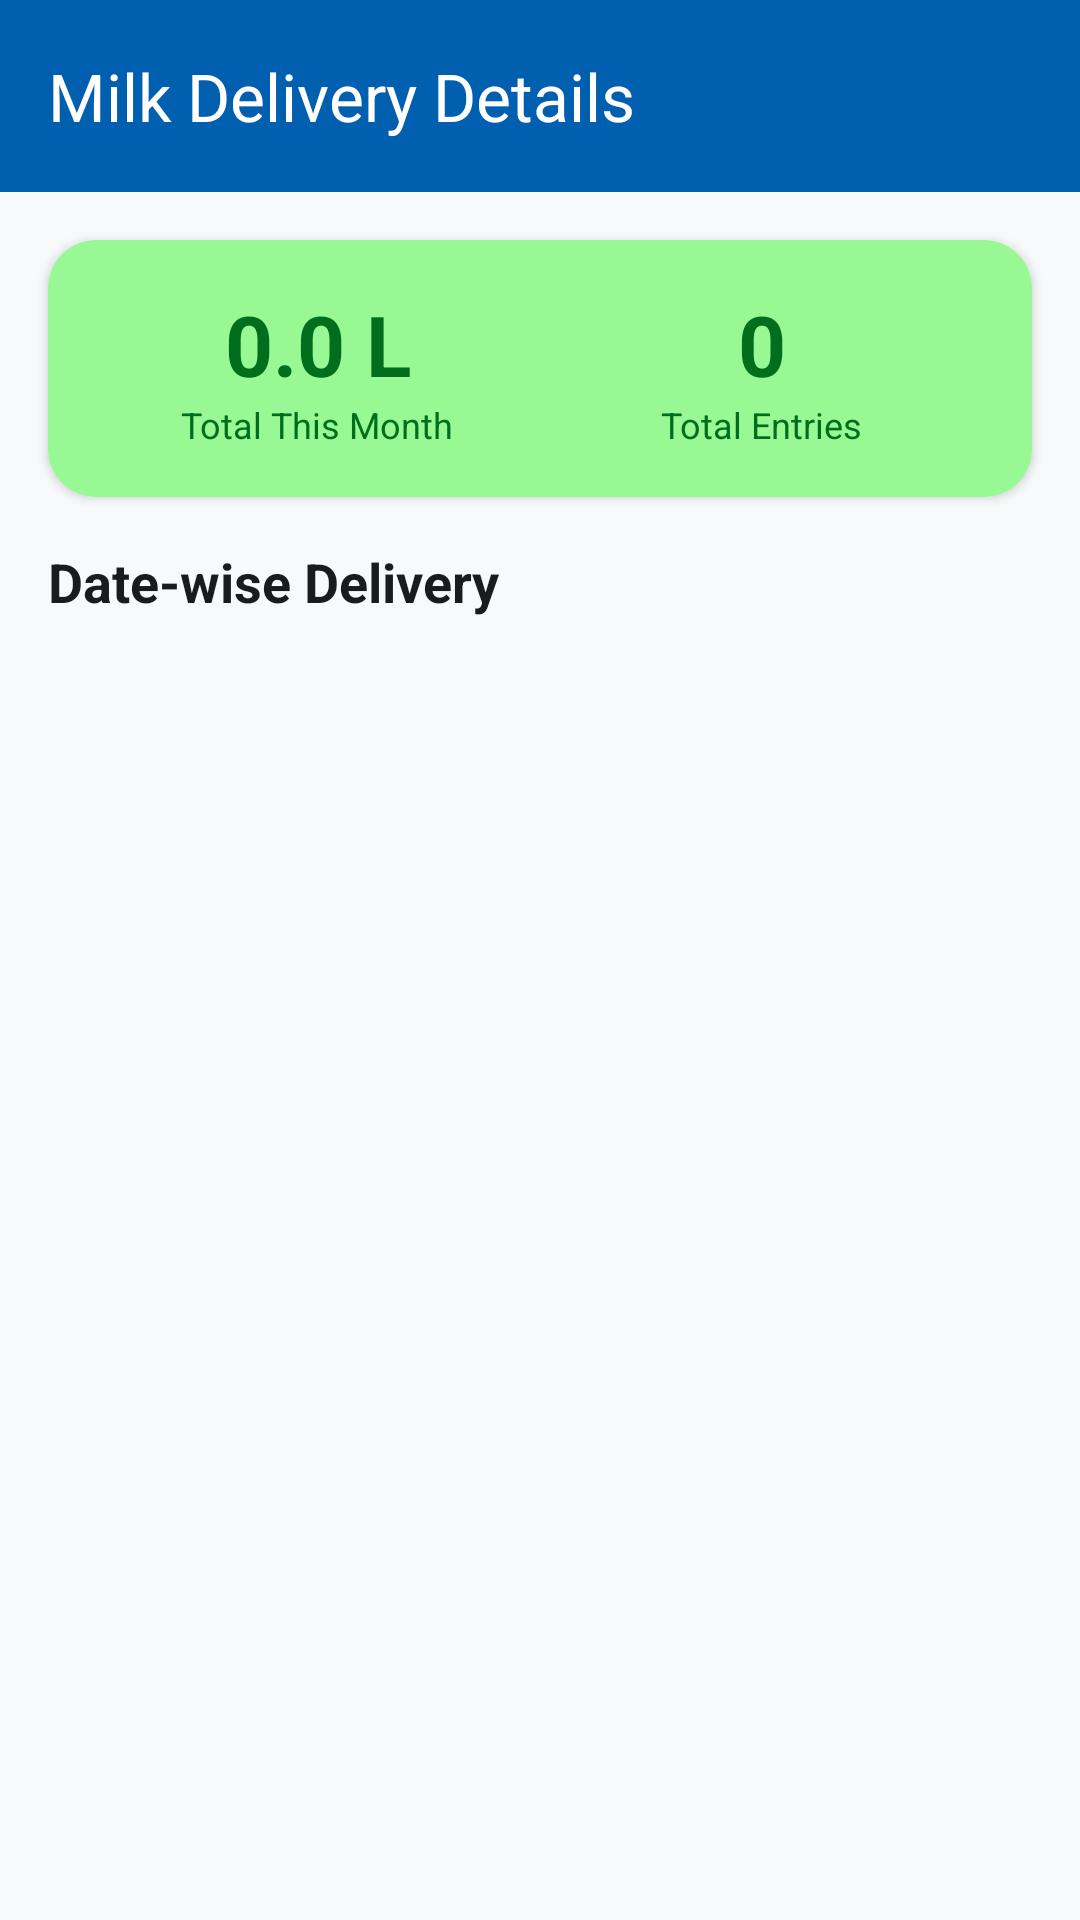

Write the Android layout XML for this screen, with the resource values it uses.
<!-- AndroidManifest.xml: application theme Theme.FreshMilk -->
<!-- res/layout/activity_milk_delivery_detail.xml -->
<?xml version="1.0" encoding="utf-8"?>
<LinearLayout xmlns:android="http://schemas.android.com/apk/res/android"
    xmlns:app="http://schemas.android.com/apk/res-auto"
    android:layout_width="match_parent"
    android:layout_height="match_parent"
    android:orientation="vertical"
    android:fitsSystemWindows="true"
    android:background="?android:attr/colorBackground">

    <com.google.android.material.appbar.MaterialToolbar
        android:id="@+id/toolbar"
        android:layout_width="match_parent"
        android:layout_height="?attr/actionBarSize"
        android:background="@color/primary"
        app:title="Milk Delivery Details"
        app:titleTextColor="@color/white"
        app:navigationIcon="@drawable/ic_back"
        app:navigationIconTint="@color/white" />

    
    <androidx.cardview.widget.CardView
        android:layout_width="match_parent"
        android:layout_height="wrap_content"
        android:layout_margin="16dp"
        app:cardCornerRadius="16dp"
        app:cardElevation="2dp">

        <LinearLayout
            android:layout_width="match_parent"
            android:layout_height="wrap_content"
            android:background="@color/card_green"
            android:orientation="horizontal"
            android:padding="16dp">

            <LinearLayout
                android:layout_width="0dp"
                android:layout_height="wrap_content"
                android:layout_weight="1"
                android:gravity="center"
                android:orientation="vertical">

                <TextView
                    android:id="@+id/tvTotalMilk"
                    android:layout_width="wrap_content"
                    android:layout_height="wrap_content"
                    android:text="0.0 L"
                    android:textColor="@color/status_paid"
                    android:textSize="28sp"
                    android:textStyle="bold" />

                <TextView
                    android:layout_width="wrap_content"
                    android:layout_height="wrap_content"
                    android:text="Total This Month"
                    android:textColor="@color/status_paid"
                    android:textSize="12sp" />

            </LinearLayout>

            <LinearLayout
                android:layout_width="0dp"
                android:layout_height="wrap_content"
                android:layout_weight="1"
                android:gravity="center"
                android:orientation="vertical">

                <TextView
                    android:id="@+id/tvTotalEntries"
                    android:layout_width="wrap_content"
                    android:layout_height="wrap_content"
                    android:text="0"
                    android:textColor="@color/status_paid"
                    android:textSize="28sp"
                    android:textStyle="bold" />

                <TextView
                    android:layout_width="wrap_content"
                    android:layout_height="wrap_content"
                    android:text="Total Entries"
                    android:textColor="@color/status_paid"
                    android:textSize="12sp" />

            </LinearLayout>

        </LinearLayout>
    </androidx.cardview.widget.CardView>

    <TextView
        android:layout_width="wrap_content"
        android:layout_height="wrap_content"
        android:layout_marginStart="16dp"
        android:layout_marginBottom="8dp"
        android:text="Date-wise Delivery"
        android:textColor="?attr/colorOnSurface"
        android:textSize="18sp"
        android:textStyle="bold" />

    <androidx.recyclerview.widget.RecyclerView
        android:id="@+id/rvEntries"
        android:layout_width="match_parent"
        android:layout_height="0dp"
        android:layout_weight="1"
        android:clipToPadding="false"
        android:padding="8dp" />

    
    <LinearLayout
        android:id="@+id/emptyState"
        android:layout_width="match_parent"
        android:layout_height="0dp"
        android:layout_weight="1"
        android:gravity="center"
        android:orientation="vertical"
        android:visibility="gone">

        <ImageView
            android:layout_width="80dp"
            android:layout_height="80dp"
            android:src="@drawable/ic_milk"
            android:contentDescription="No entries"
            app:tint="@color/on_surface_medium" />

        <TextView
            android:layout_width="wrap_content"
            android:layout_height="wrap_content"
            android:layout_marginTop="16dp"
            android:text="No milk entries this month"
            android:textColor="@color/on_surface_medium"
            android:textSize="16sp" />

    </LinearLayout>

</LinearLayout>
<!-- resources referenced by this layout -->
<resources>
  <color name="card_green">#98F994</color>
  <color name="on_surface_medium">#606F78</color>
  <color name="primary">#005FAF</color>
  <color name="status_paid">#006E1C</color>
  <color name="white">#FFFFFFFF</color>
  <!-- drawable ic_milk (drawable) -->
  <vector xmlns:android="http://schemas.android.com/apk/res/android"
      android:width="24dp"
      android:height="24dp"
      android:viewportWidth="24"
      android:viewportHeight="24"
      android:tint="@color/primary">
      <path
          android:fillColor="@android:color/white"
          android:pathData="M5,16.577v2h2v-2H5zM5,10.577v2h2v-2H5zM7,20.577H5c-1.1,0 -2,-0.9 -2,-2v-14c0,-1.1 0.9,-2 2,-2h2v2H5v4h2v2H5v4h2v2H5v4h2V20.577zM17,4.577H7v-2h10c1.1,0 2,0.9 2,2v14c0,1.1 -0.9,2 -2,2H7v-2h10V4.577z"/>
  </vector>
  <style name="Theme.FreshMilk" parent="Base.Theme.FreshMilk" />
  <style name="Base.Theme.FreshMilk" parent="Theme.Material3.DayNight.NoActionBar">
          <item name="colorPrimary">@color/primary</item>
          <item name="colorPrimaryDark">@color/primary_dark</item>
          <item name="colorPrimaryVariant">@color/primary_variant</item>
          <item name="colorSecondary">@color/secondary</item>
          <item name="colorSecondaryVariant">@color/secondary_variant</item>
          <item name="colorOnPrimary">@color/on_primary</item>
          <item name="colorOnSecondary">@color/on_secondary</item>
          <item name="colorSurface">@color/surface</item>
          <item name="colorOnSurface">@color/on_surface</item>
          <item name="android:colorBackground">@color/background</item>
          <item name="colorOnBackground">@color/on_background</item>
          <item name="colorError">@color/error</item>
          <item name="colorOnError">@color/on_error</item>
          <item name="colorPrimaryContainer">@color/primary_container</item>
          <item name="colorOnPrimaryContainer">@color/on_primary_container</item>
          <item name="colorSecondaryContainer">@color/secondary_container</item>
          <item name="colorOnSecondaryContainer">@color/on_secondary_container</item>
          <item name="colorTertiaryContainer">@color/tertiary_container</item>
          <item name="colorErrorContainer">@color/error_container</item>
          <item name="colorOnErrorContainer">@color/on_error_container</item>
          <item name="colorOutline">@color/outline</item>
          <item name="colorOutlineVariant">@color/outline_variant</item>
          <item name="colorSurfaceVariant">@color/surface_variant</item>
          <item name="colorOnSurfaceVariant">@color/on_surface_variant</item>
          
          <item name="android:statusBarColor">@android:color/transparent</item>
          <item name="android:navigationBarColor">@color/glass_nav</item>
          <item name="android:windowLightStatusBar">true</item>
          <item name="android:windowLightNavigationBar">true</item>
      </style>
  <color name="primary_dark">#004786</color>
  <color name="primary_variant">#004786</color>
  <color name="secondary">#006E1C</color>
  <color name="secondary_variant">#005313</color>
  <color name="on_primary">#FFFFFF</color>
  <color name="on_secondary">#FFFFFF</color>
  <color name="surface">#F8F9FA</color>
  <color name="on_surface">#191C1D</color>
  <color name="background">#F8F9FA</color>
  <color name="on_background">#191C1D</color>
  <color name="error">#BA1A1A</color>
  <color name="on_error">#FFFFFF</color>
  <color name="primary_container">#EAF0FF</color>
  <color name="on_primary_container">#006DC8</color>
  <color name="secondary_container">#98F994</color>
  <color name="on_secondary_container">#0C7521</color>
  <color name="tertiary_container">#E3F2FD</color>
  <color name="error_container">#FFDAD6</color>
  <color name="on_error_container">#93000A</color>
  <color name="outline">#73787B</color>
  <color name="outline_variant">#C3C7CB</color>
  <color name="surface_variant">#E1E3E4</color>
  <color name="on_surface_variant">#43474A</color>
  <color name="glass_nav">#B3FFFFFF</color>
</resources>
